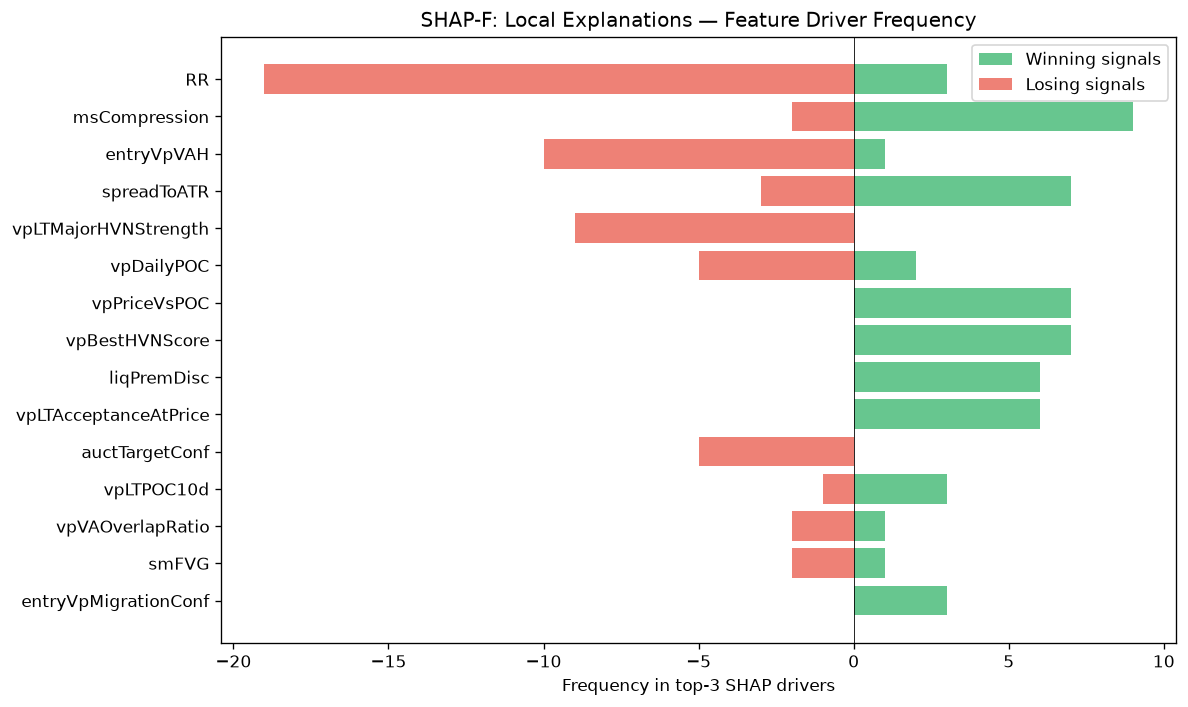

The file beside this chart, header and first rows:
feature, win_top3_freq, lose_top3_freq, total_top3_freq, win_bias
RR, 3, 19, 22, 0.1364
msCompression, 9, 2, 11, 0.8182
entryVpVAH, 1, 10, 11, 0.09091
spreadToATR, 7, 3, 10, 0.7
vpLTMajorHVNStrength, 0, 9, 9, 0.0
vpDailyPOC, 2, 5, 7, 0.2857
vpPriceVsPOC, 7, 0, 7, 1
vpBestHVNScore, 7, 0, 7, 1
liqPremDisc, 6, 0, 6, 1
vpLTAcceptanceAtPrice, 6, 0, 6, 1
auctTargetConf, 0, 5, 5, 0.0
vpLTPOC10d, 3, 1, 4, 0.75
vpVAOverlapRatio, 1, 2, 3, 0.3333
smFVG, 1, 2, 3, 0.3333
entryVpMigrationConf, 3, 0, 3, 1
vpDistNakedPOC_ATR, 0, 2, 2, 0.0
msContext, 2, 0, 2, 1
auctDistHVN, 2, 0, 2, 1
